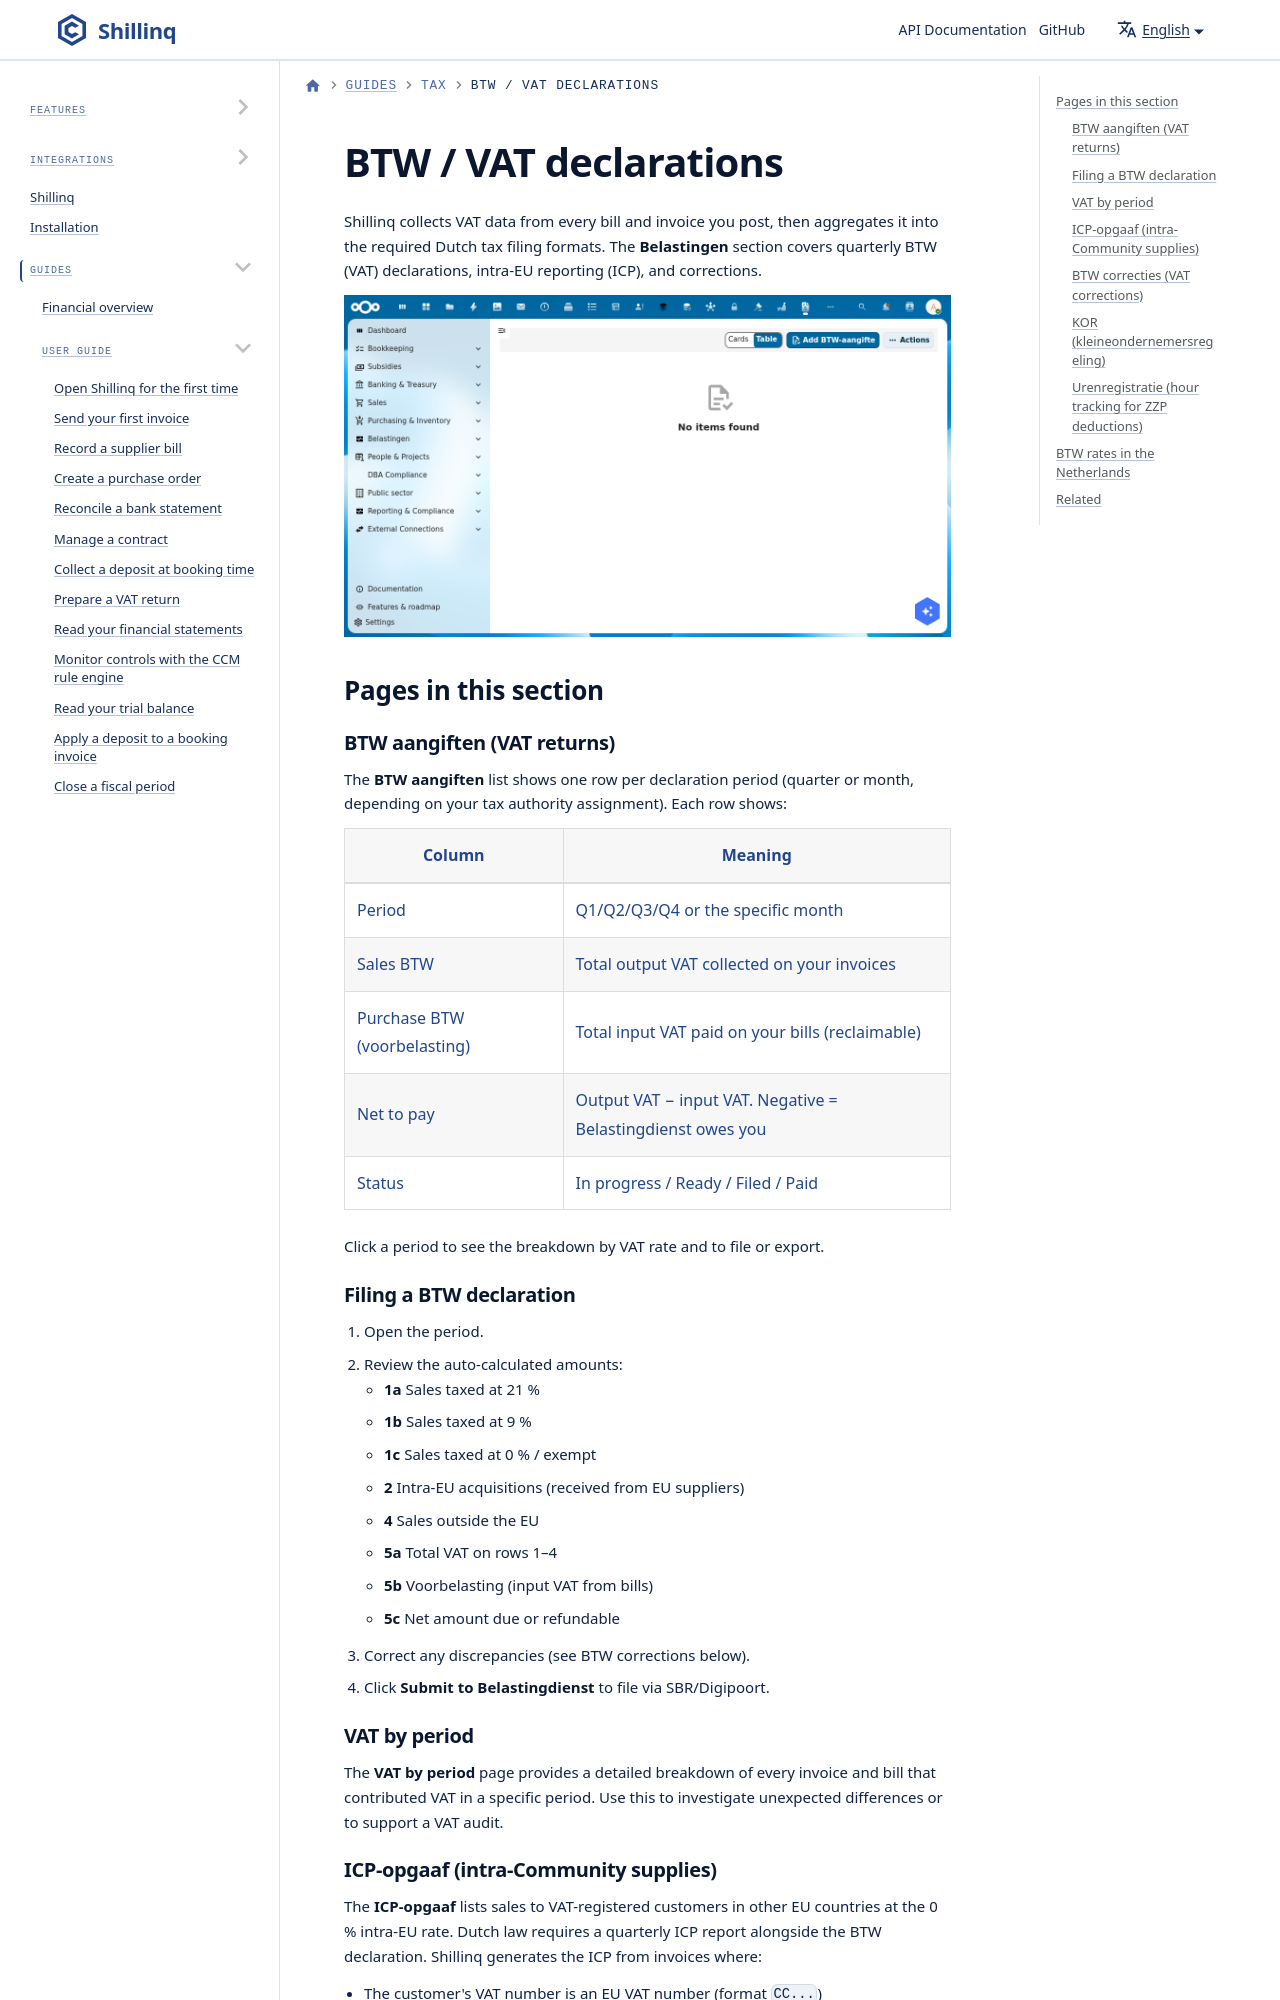

repository: ConductionNL/shillinq · page: docs/user-guide/tax/btw-vat/index.html · generator: docusaurus

---
sidebar_position: 1
title: BTW / VAT declarations
description: Prepare, review, and submit Dutch BTW (VAT) declarations and related tax filings in Shillinq.
---

# BTW / VAT declarations

Shillinq collects VAT data from every bill and invoice you post, then aggregates it into the required Dutch tax filing formats. The **Belastingen** section covers quarterly BTW (VAT) declarations, intra-EU reporting (ICP), and corrections.

![BTW aangifte list showing quarterly declaration periods](/screenshots/btw-aangifte.png)

## Pages in this section
